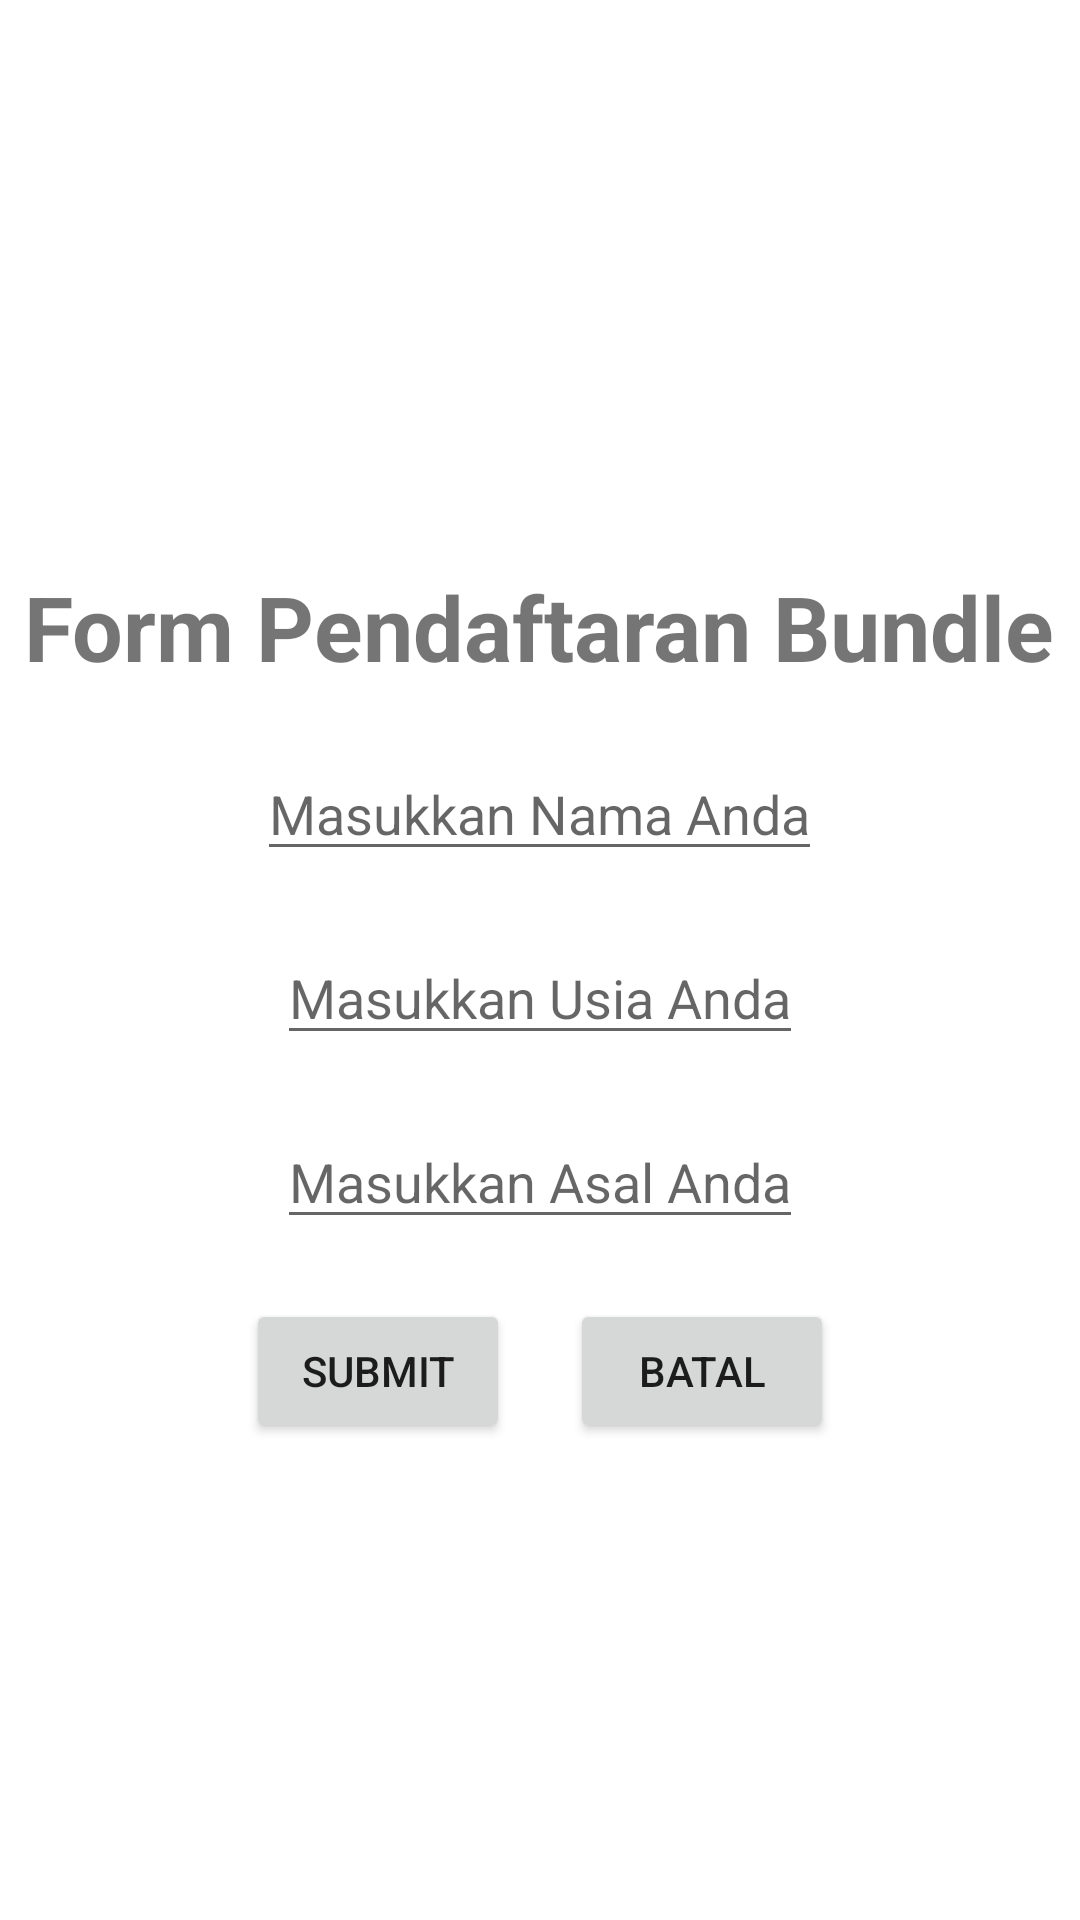

This screen was rendered from an Android layout file. Write that file and the resources it references.
<!-- AndroidManifest.xml: application theme Theme.TugasAkhir -->
<!-- res/layout/activity_pendaftaran.xml -->
<?xml version="1.0" encoding="utf-8"?>
<RelativeLayout xmlns:android="http://schemas.android.com/apk/res/android"
    xmlns:app="http://schemas.android.com/apk/res-auto"
    xmlns:tools="http://schemas.android.com/tools"
    android:layout_width="match_parent"
    android:layout_height="match_parent"
    android:gravity="center"
    tools:context=".PendaftaranActivity">

    <LinearLayout
        android:layout_width="match_parent"
        android:layout_height="wrap_content"
        android:gravity="center"
        android:orientation="vertical">

        <TextView
            android:id="@+id/tv_bundle"
            android:layout_width="wrap_content"
            android:layout_height="wrap_content"
            android:layout_marginTop="30sp"
            android:text="Form Pendaftaran Bundle"
            android:textSize="30sp"
            android:textStyle="bold" />

        <EditText
            android:id="@+id/nama"
            android:layout_width="wrap_content"
            android:layout_height="wrap_content"
            android:layout_marginTop="20sp"
            android:hint="Masukkan Nama Anda" />

        <EditText
            android:id="@+id/usia"
            android:layout_width="wrap_content"
            android:layout_height="wrap_content"
            android:layout_marginTop="20sp"
            android:inputType="number"
            android:hint="Masukkan Usia Anda" />

        <EditText
            android:id="@+id/asal"
            android:layout_width="wrap_content"
            android:layout_height="wrap_content"
            android:layout_marginTop="20sp"
            android:hint="Masukkan Asal Anda" />


        <LinearLayout
            android:layout_width="wrap_content"
            android:layout_height="wrap_content"
            android:layout_marginTop="20sp"
            android:orientation="horizontal">

            <Button
                android:id="@+id/submit"
                android:layout_width="wrap_content"
                android:layout_height="wrap_content"
                android:text="SUBMIT" />

            <Button
                android:id="@+id/batal"
                android:layout_width="wrap_content"
                android:layout_height="wrap_content"
                android:layout_marginLeft="20sp"
                android:text="BATAL" />

        </LinearLayout>

    </LinearLayout>

</RelativeLayout>
<!-- resources referenced by this layout -->
<resources>
  <style name="Theme.TugasAkhir" parent="Theme.MaterialComponents.DayNight.NoActionBar">
          
          <item name="colorPrimary">@color/purple_500</item>
          <item name="colorPrimaryVariant">@color/purple_700</item>
          <item name="colorOnPrimary">@color/white</item>
          
          <item name="colorSecondary">@color/teal_200</item>
          <item name="colorSecondaryVariant">@color/teal_700</item>
          <item name="colorOnSecondary">@color/black</item>
          
          <item name="android:statusBarColor" tools:targetApi="l">?attr/colorPrimaryVariant</item>
          
      </style>
  <!-- not gathered from this repository: default colours our renderer supplied (Android Studio template values) -->
  <color name="purple_500">#FF6200EE</color>
  <color name="purple_700">#FF3700B3</color>
  <color name="teal_200">#FF03DAC5</color>
  <color name="teal_700">#FF018786</color>
  <color name="black">#FF000000</color>
  <color name="white">#FFFFFFFF</color>
</resources>
